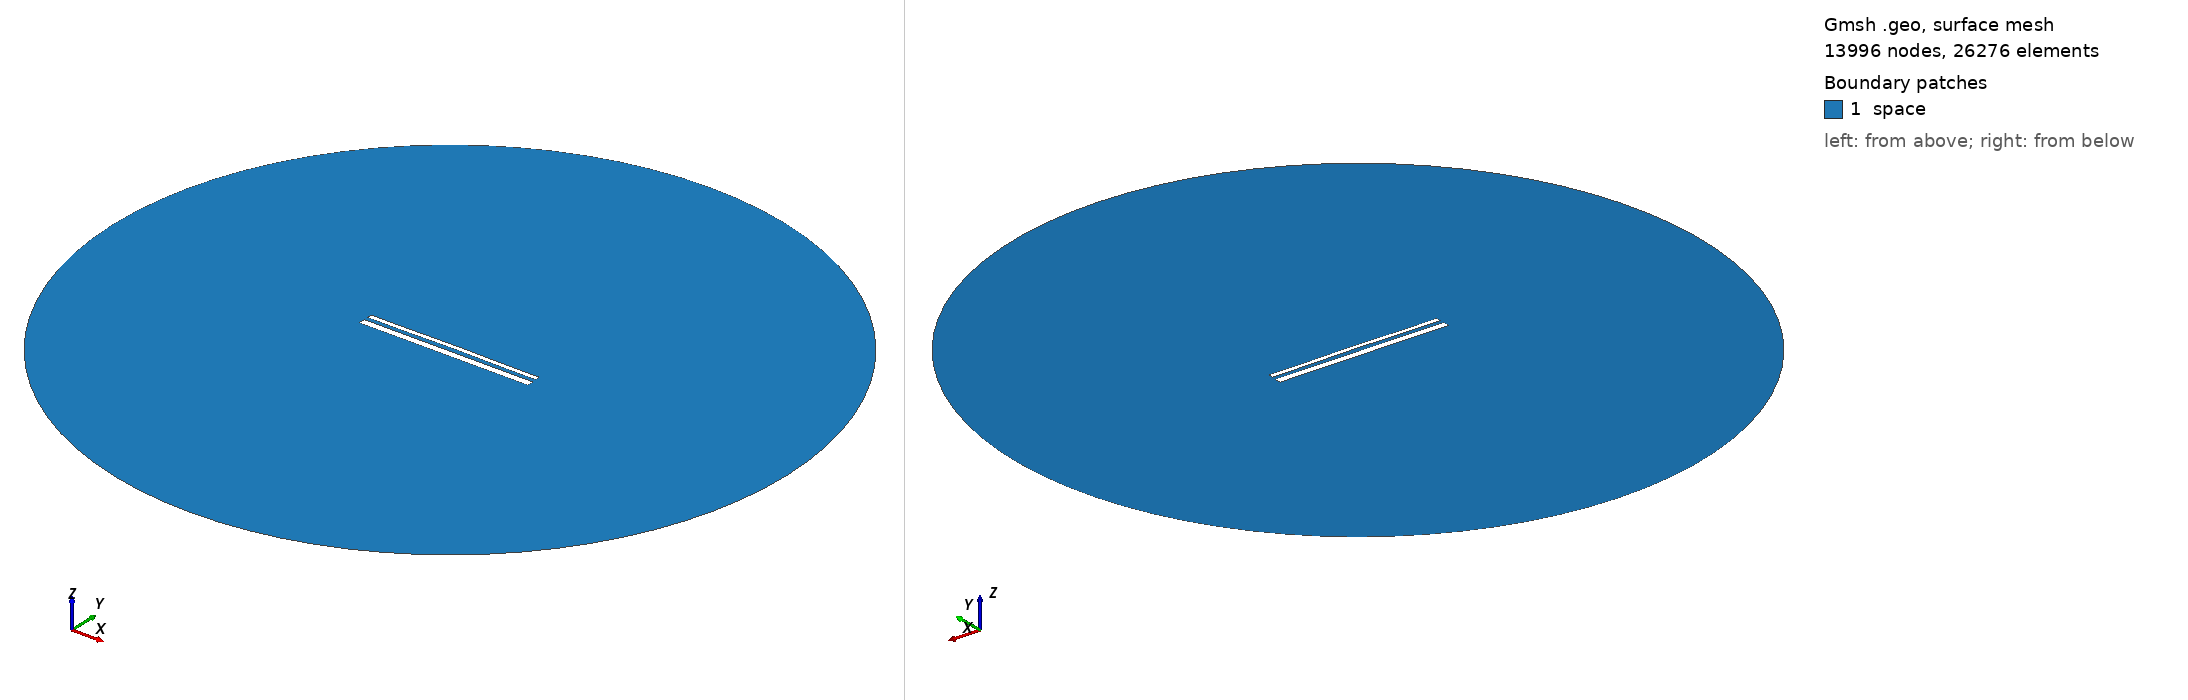

Gmsh geometry script, surface-meshed: 13996 nodes, 26276 surface elements. Boundary patches (legend numbers): 1 space. Left view from above one corner, right view from below the opposite corner. Legend entries are the model's physical surfaces. The drawing asked Gmsh for element sizes between 1% and 20% of the model's largest extent; the script's own settings can give other sizes.

=== 14237.geo (drawn) ===
//---------------------------------------
// Geometry kernel
//---------------------------------------

SetFactory("OpenCASCADE");



//---------------------------------------
// Parameters of the geometry
//---------------------------------------

// Overetch of the upper plate
overetch = 0.5;

// Distance between the plates
distance = 2.0;

// Discretization over the x axis (for the deformation)
nx = 50; 

// Length of the plate
L = 100 - overetch; 

// Number of modes
n = 4; 

// 1st mode coefficient
coeff(1) = 0.07499999999999998;
beta(1) = 0.596864 * 3.1415926535 / L;

// 2nd mode coefficient
coeff(2) = 0.15;
beta(2) = 1.49418 * 3.1415926535 / L;

// 3rd mode coefficient
coeff(3) = 0.0;
beta(3) = 2.50025 * 3.1415926535 / L;

// 4th mode coefficient
coeff(4) = -0.075;
beta(4) = 3.49999 * 3.1415926535 / L;



//---------------------------------------
// Upper plate (deformed rectangle)
//---------------------------------------

// Coordiantes of the upper plate
xmin = -50;
xmax = 50 - overetch;

// Height of the upper plate
yheight = 4 - 2 * overetch;

// Indexes of the points
UpperID[] = {};
LowerID[] = {};
LeftID[] = {};
RightID[] = {};

// Point index
p = 1;

// Horizontal edges
For i In {1:nx}
    x = xmin + (i-1)*(xmax - xmin)/(nx-1);

    y_bottom = distance / 2 + overetch;
    For j In {1:n}
        C = (Cosh(beta(j)*L) + Cos(beta(j)*L)) / (Sinh(beta(j)*L) + Sin(beta(j)*L));
        y_bottom  = y_bottom + coeff(j) * (Cosh(beta(j)*(x+50)) - Cos(beta(j)*(x+50)) - C * (Sinh(beta(j)*(x+50)) - Sin(beta(j)*(x+50))));
    EndFor

    y_top = y_bottom + yheight;

    Point(p) = {x, y_top, 0, 1.0};
    UpperID[i] = p;
    p = p + 1;

    Point(p) = {x, y_bottom, 0, 1.0};
    LowerID[i] = p;
    p = p + 1;
EndFor

// Create point lists
UpperPts[] = {}; LowerPts[] = {};
For i In {1:nx}
  UpperPts[] += {UpperID[i]};
  LowerPts[] += {LowerID[i]};
EndFor

// Build splines
Spline(1) = {UpperPts[]};
Spline(2) = {LowerPts[]};
Line(3) = {LowerPts[nx-1], UpperPts[nx-1]};
Line(4) = {LowerPts[0], UpperPts[0]};

// Build the plane surface
Curve Loop(1) = {2, 3, -1, -4};
Plane Surface(1) = {1};



//---------------------------------------
// Lower plate (rectangle)
//---------------------------------------

// Vertices
Point(1001) = {-50, -1, 0, 1.0};
Point(1002) = { 50, -1, 0, 1.0};
Point(1003) = { 50,  -5, 0, 1.0};
Point(1004) = {-50,  -5, 0, 1.0};

// Edges
Line(5) = {1001, 1002};
Line(6) = {1002, 1003};
Line(7) = {1003, 1004};
Line(8) = {1004, 1001};

// Plane surface
Line Loop(2) = {5, 6, 7, 8};
Plane Surface(2) = {2}; 



//---------------------------------------
// Outer (fictious) boundary
//---------------------------------------

// Points
Point(1005) = {0, 0, 0};       // Center
Point(1006) = {200, 0, 0};     // Start point
Point(1007) = {0, 200, 0};     // 90 degrees
Point(1008) = {-200, 0, 0};    // 180 degrees
Point(1009) = {0, -200, 0};    // 270 degrees

// Circle arcs (each needs start, center, end)
Circle(9) = {1006, 1005, 1007};
Circle(10) = {1007, 1005, 1008};
Circle(11) = {1008, 1005, 1009};
Circle(12) = {1009, 1005, 1006};

// Plane surface for the entire domain
Curve Loop(3) = {9, 10, 11, 12};
Surface(3) = {3};

// Subtract the plates from the whole domain to obtain the actual domain where we want to solve the equations
BooleanDifference{ Surface{3}; Delete; }{ Surface{1}; Surface{2}; Delete; }




//---------------------------------------
// Transfinite Lines/Curves
//---------------------------------------

// Set the number of points on the boundaries
r = 7;

// Plates
Transfinite Curve {1, 2} = 50*r Using Progression 1;
Transfinite Curve {3, 4} = 2*r Using Progression 1;
Transfinite Line {5, 7} = 50*r Using Progression 1;
Transfinite Line {6, 8} = 2*r Using Progression 1;

// Outer boundary
Transfinite Line {9, 10, 11, 12} = 20 Using Progression 1;



//---------------------------------------
// Physical groups
//---------------------------------------                

// Physical curves (boundaries)
Physical Line("force_segment", 10) = {2};
Physical Line("upper_plate", 11) = {1, 3, 4};
Physical Line("lower_plate", 12) = {5, 6, 7, 8};
Physical Line("boundary", 20) = {9, 10, 11, 12};

// Physical Surfaces
Physical Surface("space", 30) = {3};



//---------------------------------------
// 6. Generate the Mesh
//---------------------------------------

// 2D mesh generation
Mesh 2;
